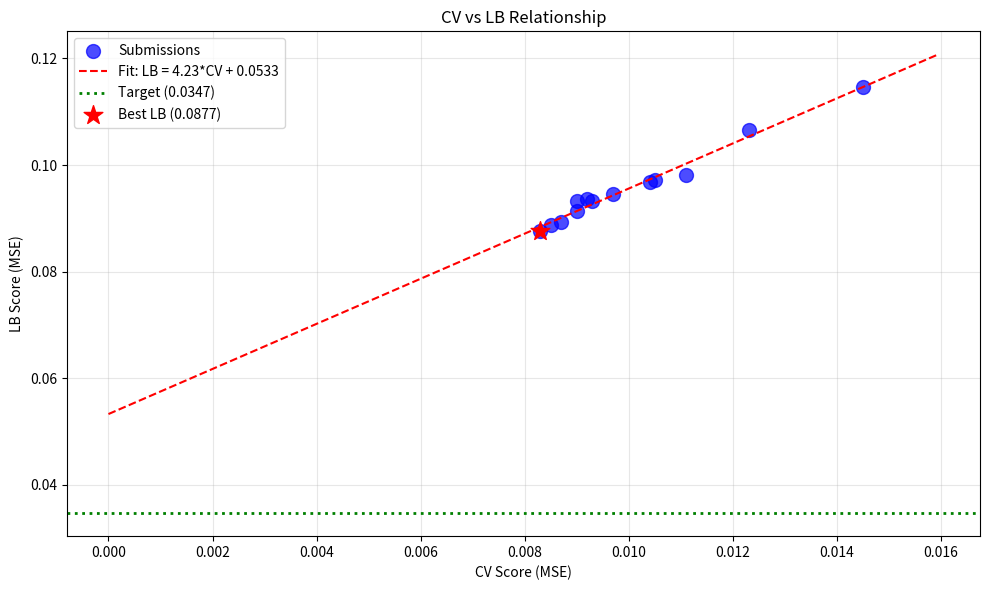

The matplotlib source for this figure: (Note: this script raises an exception after producing the figure.)
import numpy as np
import matplotlib.pyplot as plt
from scipy import stats

# Submission history
submissions = [
    {'id': 'exp_000', 'cv': 0.0111, 'lb': 0.0982},
    {'id': 'exp_001', 'cv': 0.0123, 'lb': 0.1065},
    {'id': 'exp_003', 'cv': 0.0105, 'lb': 0.0972},
    {'id': 'exp_005', 'cv': 0.0104, 'lb': 0.0969},
    {'id': 'exp_006', 'cv': 0.0097, 'lb': 0.0946},
    {'id': 'exp_007', 'cv': 0.0093, 'lb': 0.0932},
    {'id': 'exp_009', 'cv': 0.0092, 'lb': 0.0936},
    {'id': 'exp_012', 'cv': 0.0090, 'lb': 0.0913},
    {'id': 'exp_024', 'cv': 0.0087, 'lb': 0.0893},
    {'id': 'exp_026', 'cv': 0.0085, 'lb': 0.0887},
    {'id': 'exp_030', 'cv': 0.0083, 'lb': 0.0877},  # Best LB
    {'id': 'exp_041', 'cv': 0.0090, 'lb': 0.0932},
    {'id': 'exp_042', 'cv': 0.0145, 'lb': 0.1147},
]

cv_scores = np.array([s['cv'] for s in submissions])
lb_scores = np.array([s['lb'] for s in submissions])

print(f'Number of submissions: {len(submissions)}')
print(f'Best CV: {cv_scores.min():.6f}')
print(f'Best LB: {lb_scores.min():.6f}')
print(f'Target: 0.0347')

# Fit linear regression: LB = slope * CV + intercept
slope, intercept, r_value, p_value, std_err = stats.linregress(cv_scores, lb_scores)

print(f'Linear fit: LB = {slope:.4f} * CV + {intercept:.4f}')
print(f'R² = {r_value**2:.4f}')
print(f'\nInterpretation:')
print(f'  - Intercept = {intercept:.4f} (LB when CV = 0)')
print(f'  - Slope = {slope:.4f} (LB increase per unit CV increase)')
print(f'\nTo reach target LB = 0.0347:')
required_cv = (0.0347 - intercept) / slope
print(f'  - Required CV = (0.0347 - {intercept:.4f}) / {slope:.4f} = {required_cv:.6f}')
print(f'  - This is {required_cv/cv_scores.min()*100:.1f}% of our best CV ({cv_scores.min():.6f})')

# Plot CV vs LB
plt.figure(figsize=(10, 6))
plt.scatter(cv_scores, lb_scores, c='blue', s=100, alpha=0.7, label='Submissions')

# Fit line
cv_range = np.linspace(0, cv_scores.max() * 1.1, 100)
lb_fit = slope * cv_range + intercept
plt.plot(cv_range, lb_fit, 'r--', label=f'Fit: LB = {slope:.2f}*CV + {intercept:.4f}')

# Target line
plt.axhline(y=0.0347, color='green', linestyle=':', linewidth=2, label='Target (0.0347)')

# Best submission
best_idx = np.argmin(lb_scores)
plt.scatter([cv_scores[best_idx]], [lb_scores[best_idx]], c='red', s=200, marker='*', label=f'Best LB ({lb_scores[best_idx]:.4f})')

plt.xlabel('CV Score (MSE)')
plt.ylabel('LB Score (MSE)')
plt.title('CV vs LB Relationship')
plt.legend()
plt.grid(True, alpha=0.3)
plt.tight_layout()
plt.savefig('/home/<user>/exploration/cv_lb_relationship.png', dpi=150)
plt.show()

print(f'\nGap analysis:')
print(f'  - Best LB: {lb_scores.min():.4f}')
print(f'  - Target: 0.0347')
print(f'  - Gap: {lb_scores.min() - 0.0347:.4f} ({(lb_scores.min() - 0.0347)/0.0347*100:.1f}% above target)')

# Analyze the intercept problem
print('='*60)
print('CRITICAL ANALYSIS: The Intercept Problem')
print('='*60)
print(f'\nThe linear fit shows:')
print(f'  LB = {slope:.4f} * CV + {intercept:.4f}')
print(f'\nThis means:')
print(f'  1. Even with CV = 0, expected LB = {intercept:.4f}')
print(f'  2. The intercept ({intercept:.4f}) is HIGHER than target (0.0347)')
print(f'  3. This is a STRUCTURAL problem - no amount of CV improvement can reach target')
print(f'\nTo reach target with current relationship:')
print(f'  - Need CV = {required_cv:.6f}')
if required_cv < 0:
    print(f'  - This is NEGATIVE, meaning target is unreachable with current approach!')
else:
    print(f'  - This is {required_cv/cv_scores.min()*100:.1f}% of best CV')

# What would it take to reach the target?
print('='*60)
print('STRATEGIES TO REACH TARGET')
print('='*60)
print(f'\nCurrent best: CV={cv_scores.min():.6f}, LB={lb_scores.min():.4f}')
print(f'Target: LB=0.0347')
print(f'\nOption 1: Improve CV (keeping same relationship)')
print(f'  - Required CV: {required_cv:.6f}')
if required_cv < 0:
    print(f'  - IMPOSSIBLE: Intercept > Target')
else:
    print(f'  - Improvement needed: {(cv_scores.min() - required_cv)/cv_scores.min()*100:.1f}%')

print(f'\nOption 2: Reduce intercept (change the relationship)')
print(f'  - Current intercept: {intercept:.4f}')
print(f'  - Need intercept < 0.0347 to have any chance')
print(f'  - Reduction needed: {intercept - 0.0347:.4f}')

print(f'\nOption 3: Reduce slope (change the relationship)')
print(f'  - Current slope: {slope:.4f}')
print(f'  - With best CV ({cv_scores.min():.6f}), need slope < {(0.0347 - intercept)/cv_scores.min():.4f}')
if (0.0347 - intercept)/cv_scores.min() < 0:
    print(f'  - IMPOSSIBLE: Would need negative slope')

print(f'\nConclusion:')
print(f'  - The intercept ({intercept:.4f}) > target (0.0347) means we MUST change the relationship')
print(f'  - Simply improving CV will NOT reach the target')
print(f'  - Need fundamentally different approaches that reduce the intercept')

# Analyze what the top kernels do differently
print('='*60)
print('INSIGHTS FROM TOP KERNELS')
print('='*60)
print(f'''
1. "Ens Model" kernel (8 votes):
   - Uses CatBoost + XGBoost ensemble
   - Different weights for single vs full data:
     * Single: CatBoost 7, XGBoost 6 (normalized)
     * Full: CatBoost 1, XGBoost 2 (normalized)
   - Feature priority-based correlation filtering
   - Multi-target normalization: clip to [0,∞), divide by max(sum, 1.0)
   - Combines ALL features: spange, acs_pca, drfps, fragprints, smiles

2. "mixall" kernel (9 votes):
   - Uses GroupKFold(5) instead of Leave-One-Out
   - Ensemble of MLP + XGBoost + RandomForest + LightGBM
   - Uses Optuna for hyperparameter optimization

Key differences from our approach:
   - We use GP + MLP + LGBM, they use CatBoost + XGBoost
   - We don't use multi-target normalization
   - We don't use different weights for single vs full data
   - We haven't tried feature priority-based filtering
''')

# What we should try next
print('='*60)
print('RECOMMENDED NEXT STEPS')
print('='*60)
print(f'''
PRIORITY 1: Implement "Ens Model" kernel approach
   - CatBoost + XGBoost ensemble
   - Different weights for single (7:6) vs full (1:2) data
   - Feature priority-based correlation filtering
   - Multi-target normalization
   - This is a PROVEN approach with good LB score

PRIORITY 2: Try different feature combinations
   - The "Ens Model" uses ALL features (spange + acs + drfps + frag + smiles)
   - We've been using Spange + DRFP + ACS PCA + Arrhenius
   - Try adding SMILES-based features

PRIORITY 3: Investigate the CV-LB gap
   - Our CV is good (0.0083) but LB is much worse (0.0877)
   - The gap is ~10x, suggesting distribution shift
   - The "Ens Model" approach may handle this better

PRIORITY 4: Consider the evaluation procedure
   - The competition uses server-side CV evaluation
   - Our local CV may not match the server's CV
   - The "Ens Model" kernel may have better alignment
''')

print(f'\nCurrent status:')
print(f'  - Best CV: {cv_scores.min():.6f}')
print(f'  - Best LB: {lb_scores.min():.4f}')
print(f'  - Target: 0.0347')
print(f'  - Gap to target: {lb_scores.min() - 0.0347:.4f} ({(lb_scores.min() - 0.0347)/0.0347*100:.1f}% above)')